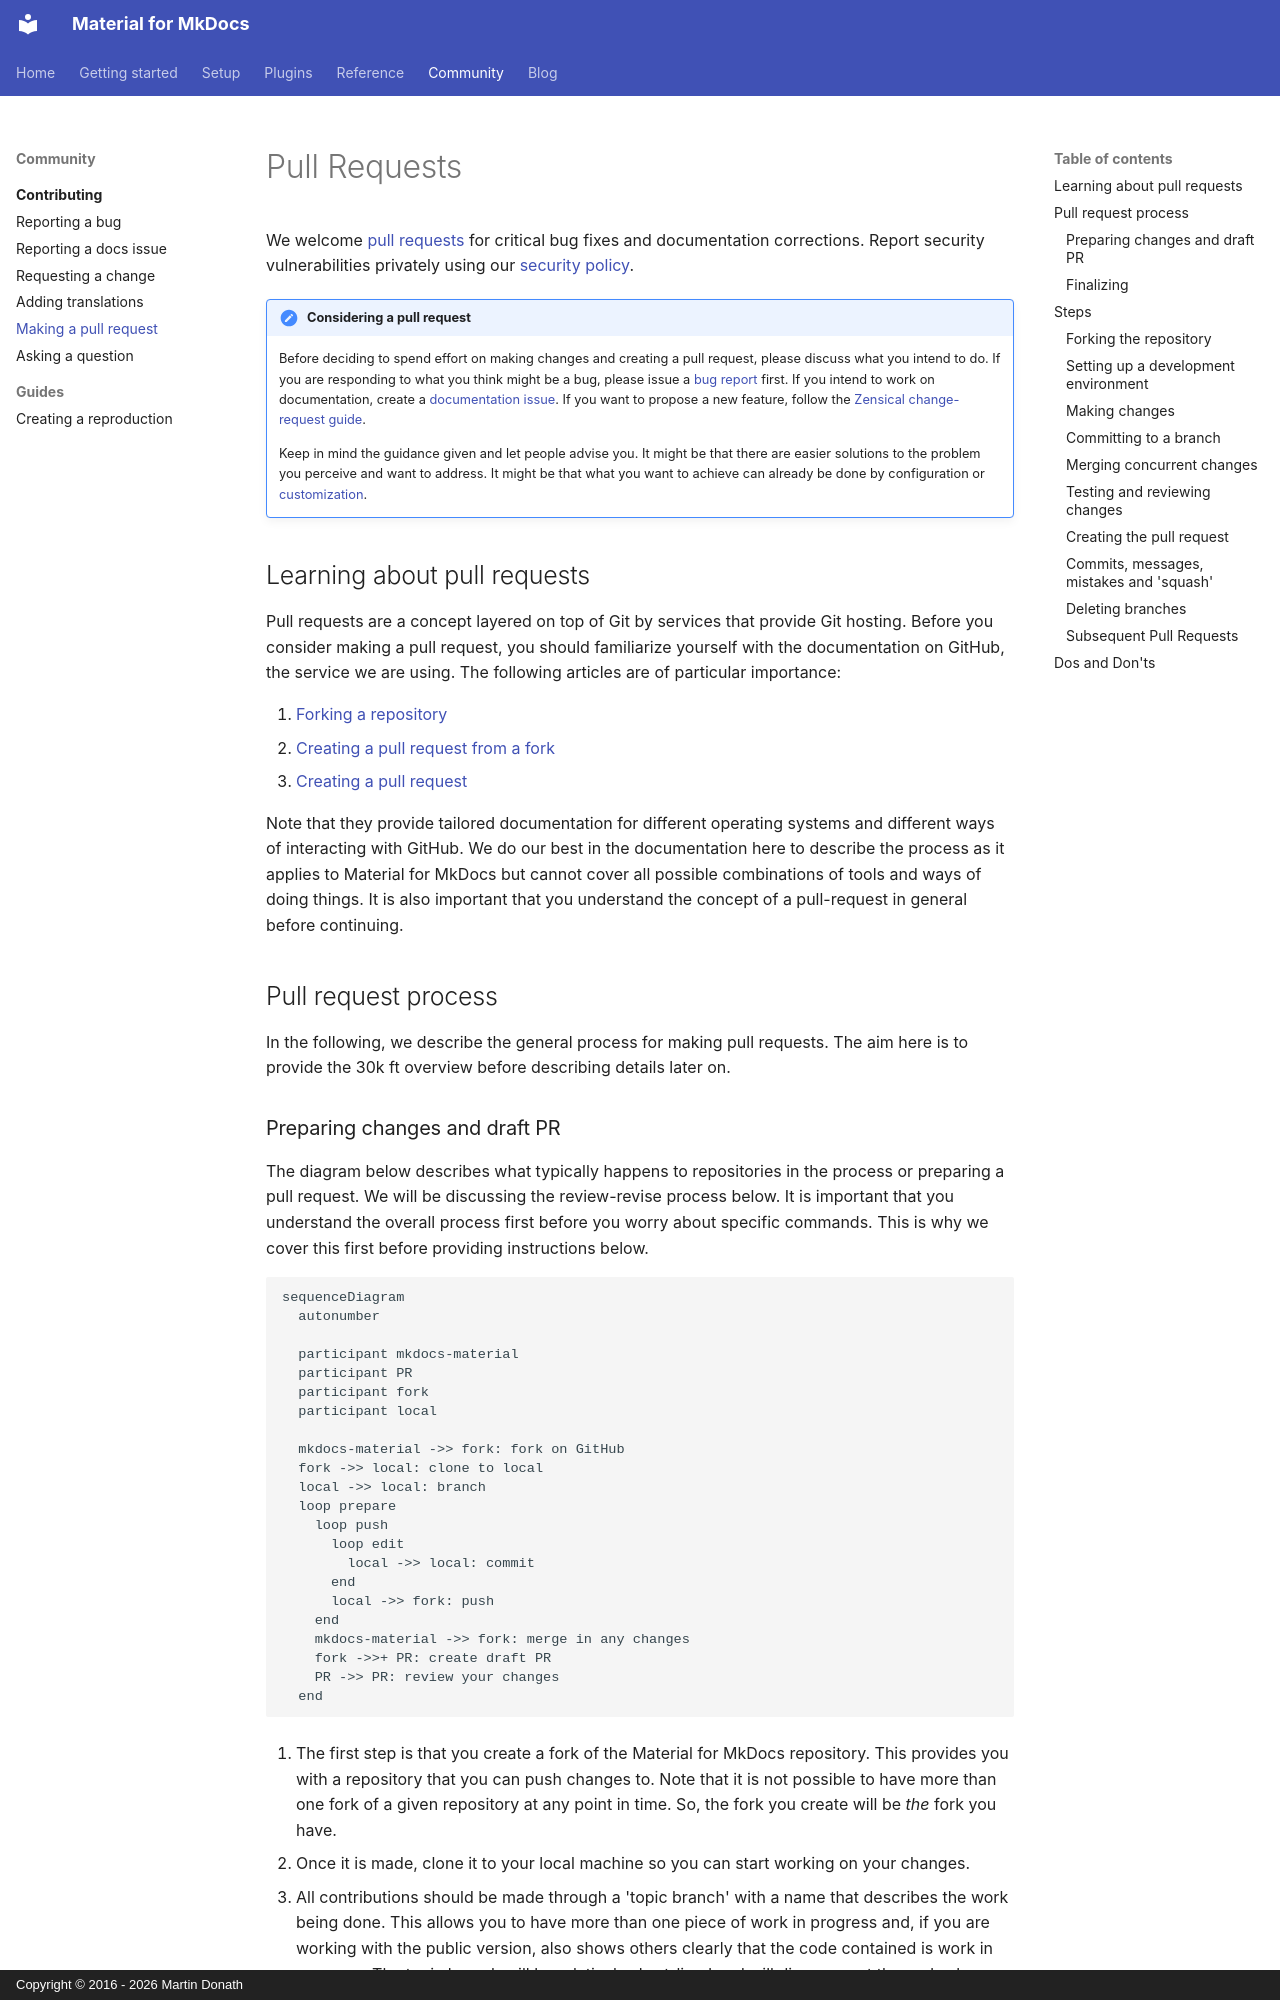

repository: squidfunk/mkdocs-material · page: contributing/making-a-pull-request/index.html · generator: mkdocs · copyright: Copyright © 2016 - 2026 Martin Donath

# Pull Requests

We welcome [pull requests][pull request] for critical bug fixes and documentation
corrections. Report security vulnerabilities privately using our [security policy].

[pull request]: https://docs.github.com/en/pull-requests
[security policy]: https://github.com/squidfunk/mkdocs-material/security/policy

!!! note "Considering a pull request"

    Before deciding to spend effort on making changes and creating a pull
    request, please discuss what you intend to do. If you are responding to
    what you think might be a bug, please issue a [bug report] first. If you
    intend to work on documentation, create a [documentation issue]. If you
    want to propose a new feature, follow the [Zensical change-request guide].

    Keep in mind the guidance given and let people advise you. It might be that
    there are easier solutions to the problem you perceive and want to address.
    It might be that what you want to achieve can already be done by
    configuration or [customization].

[bug report]: reporting-a-bug.md
[documentation issue]: reporting-a-docs-issue.md
[Zensical change-request guide]: https://zensical.org/contributing/change-requests/
[customization]: ../customization.md
[Discord]: https://discord.gg/hqXRNq9CjT

## Learning about pull requests

Pull requests are a concept layered on top of Git by services that provide Git
hosting. Before you consider making a pull request, you should familiarize
yourself with the documentation on GitHub, the service we are using. The
following articles are of particular importance:

1. [Forking a repository]
2. [Creating a pull request from a fork]
3. [Creating a pull request]

Note that they provide tailored documentation for different operating systems
and different ways of interacting with GitHub. We do our best in the
documentation here to describe the process as it applies to Material for MkDocs
but cannot cover all possible combinations of tools and ways of doing things.
It is also important that you understand the concept of a pull-request in
general before continuing.

[Forking a repository]: https://docs.github.com/en/get-started/quickstart/fork-a-repo
[Creating a pull request from a fork]: https://docs.github.com/en/pull-requests/collaborating-with-pull-requests/proposing-changes-to-your-work-with-pull-requests/creating-a-pull-request-from-a-fork
[Creating a pull request]: https://docs.github.com/en/pull-requests/collaborating-with-pull-requests/proposing-changes-to-your-work-with-pull-requests/creating-a-pull-request

## Pull request process

In the following, we describe the general process for making pull requests. The
aim here is to provide the 30k ft overview before describing details later on.
